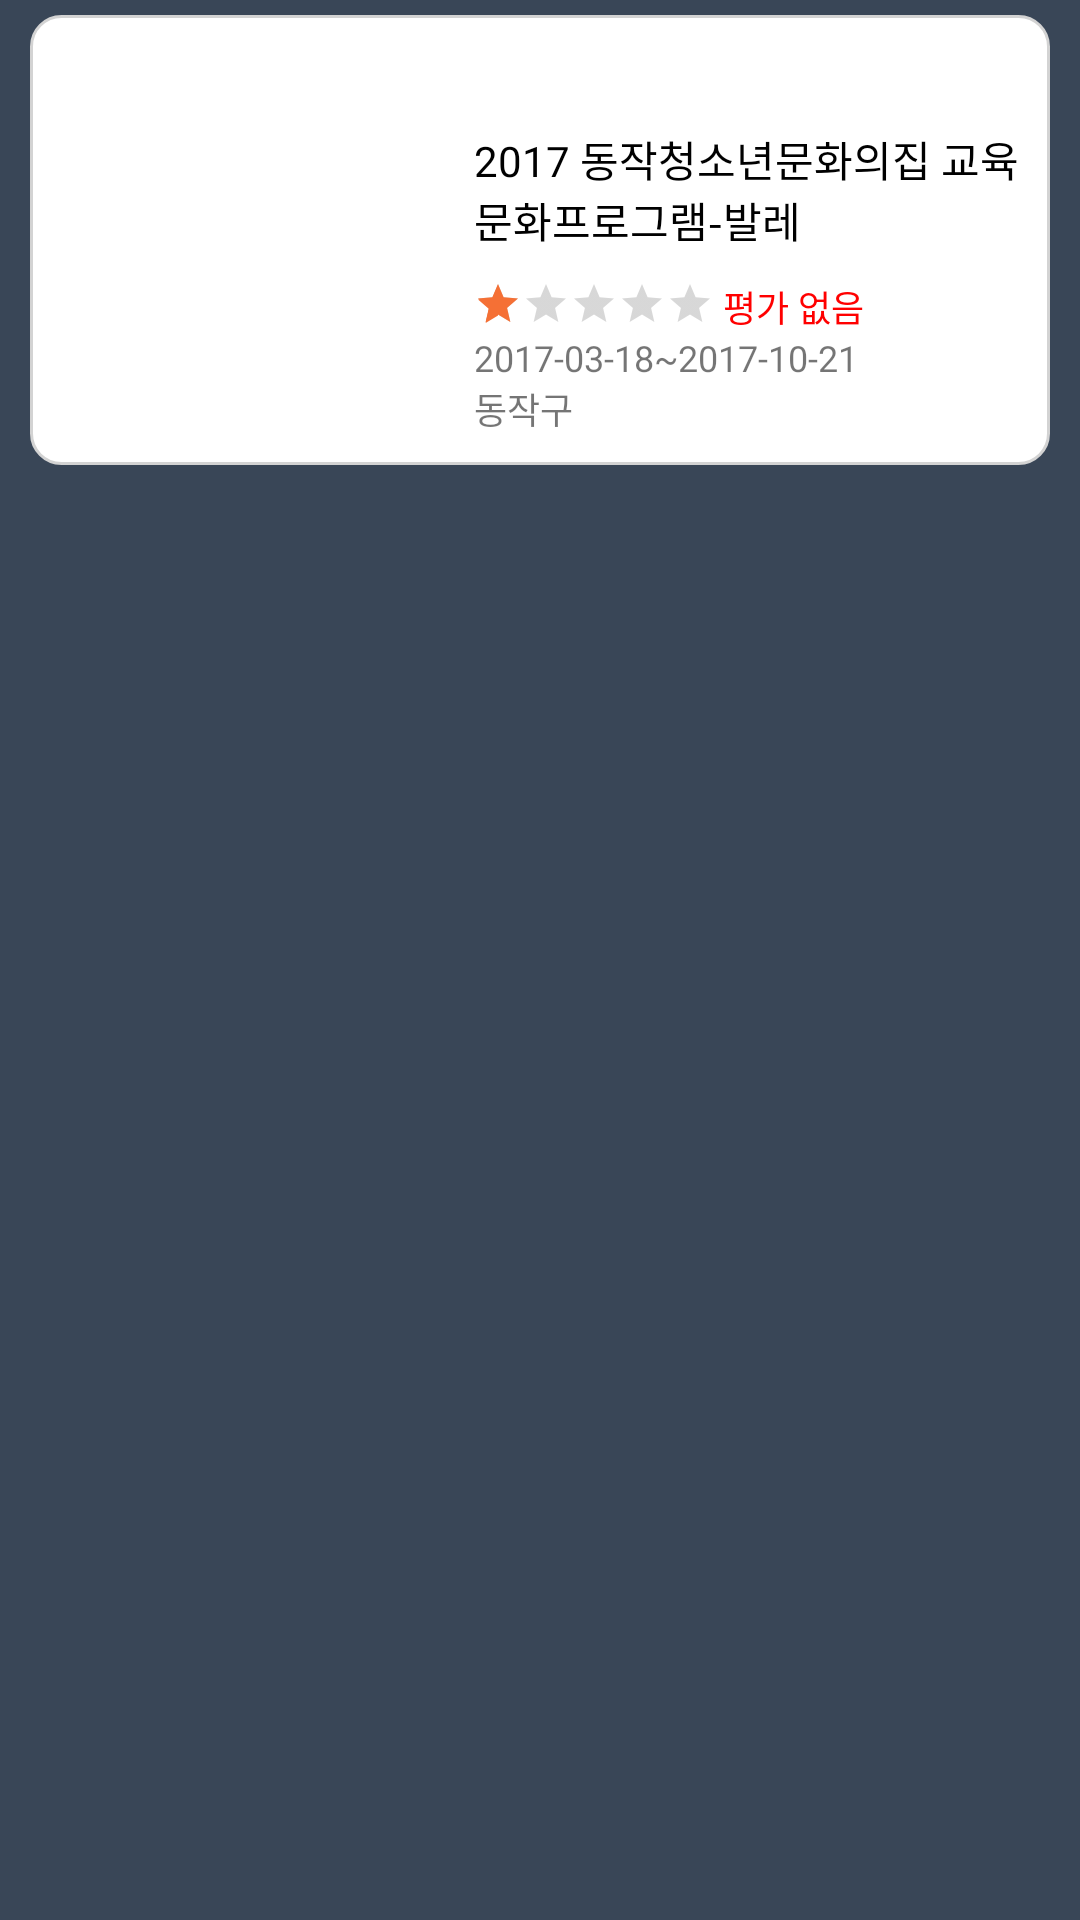

Write the Android layout XML for this screen, with the resource values it uses.
<!-- AndroidManifest.xml: application theme SplashTheme -->
<!-- res/layout/event_item.xml -->
<?xml version="1.0" encoding="utf-8"?>
<LinearLayout xmlns:android="http://schemas.android.com/apk/res/android"
    xmlns:app="http://schemas.android.com/apk/res-auto"
    xmlns:tools="http://schemas.android.com/tools"
    android:layout_width="wrap_content"
    android:layout_height="wrap_content"
    android:orientation="vertical"
    tools:context="io.github.tlaabs.enjoyseoul.MainActivity"
    android:paddingRight="10dp"
    android:paddingLeft="10dp"
    android:paddingBottom="5dp"
    android:paddingTop="5dp"
    >

    <LinearLayout
        android:layout_width="match_parent"
        android:layout_height="150dp"
        android:orientation="horizontal"
        android:padding="10dp"
        android:background="@drawable/event_item_rectangle"
        >
        <RelativeLayout
            android:layout_width="0dp"
            android:layout_height="match_parent"
            android:orientation="vertical"
            android:layout_weight="0.4"
            android:paddingLeft="5dp"
            >

            <ImageView
                android:id="@+id/item_img"
                android:layout_width="match_parent"
                android:layout_height="match_parent"
                android:layout_alignParentLeft="true"
                android:layout_alignParentStart="true"
                android:layout_alignParentTop="true"
                android:adjustViewBounds="false"
                android:scaleType="fitXY"
                />

        </RelativeLayout>

        <LinearLayout

            android:layout_width="0dp"
            android:layout_height="match_parent"
            android:orientation="vertical"
            android:layout_weight="0.6"
            android:background="#ffffff"
            android:paddingLeft="10dp"
            >
            <LinearLayout

                android:layout_width="match_parent"
                android:layout_height="wrap_content"
                android:orientation="horizontal"
                android:layout_marginBottom="10dp"
                >

                    <TextView
                        android:id="@+id/genre_alert"
                        android:layout_width="wrap_content"
                        android:layout_height="wrap_content"
                        android:textSize="10dp"
                        android:padding="2dp"
                        android:textColor="#ffffff"
                        android:textStyle="bold"
                        android:background="@drawable/no_stroke_rectangle"
                        android:layout_marginRight="4dp"

                        />

                    <TextView
                        android:id="@+id/fee_alert"
                        android:layout_width="wrap_content"
                        android:layout_height="wrap_content"
                        android:textSize="10dp"
                        android:padding="2dp"
                        android:textColor="#ffffff"
                        android:background="@drawable/no_stroke_rectangle"
                        android:textStyle="bold"

                        />

            </LinearLayout>
            <TextView
                android:id="@+id/title"
                android:layout_width="match_parent"
                android:layout_height="wrap_content"
                android:text="2017 동작청소년문화의집 교육문화프로그램-발레"
                android:textColor="#000000"
                android:fontFamily="sans-serif"
                android:layout_weight="1"
                android:ellipsize="end"
                />
            <LinearLayout
                android:layout_width="match_parent"
                android:layout_height="wrap_content"
                android:orientation="horizontal"
                >
                <RatingBar
                    android:id="@+id/rating_bar"
                    android:layout_width="wrap_content"
                    android:layout_height="wrap_content"
                    style="?android:attr/ratingBarStyleSmall"
                    android:numStars="5"
                    android:rating="1"
                    android:stepSize="0.5"
                    android:max="5"
                    android:isIndicator="true"
                    />
                <TextView
                    android:id="@+id/rating"
                    android:layout_width="wrap_content"
                    android:layout_height="wrap_content"
                    android:text="평가 없음"
                    android:textColor="#ff0000"
                    android:textSize="12dp"
                    android:layout_marginLeft="3dp"
                    android:layout_gravity="center"
                    />
            </LinearLayout>
            <TextView
                android:id="@+id/period"
                android:layout_width="match_parent"
                android:layout_height="wrap_content"
                android:text="2017-03-18~2017-10-21"
                android:textSize="12dp"
                />
            <TextView
                android:id="@+id/region"
                android:layout_width="match_parent"
                android:layout_height="wrap_content"
                android:text="동작구"
                android:textSize="12dp"
                />
        </LinearLayout>
    </LinearLayout>
</LinearLayout>
<!-- resources referenced by this layout -->
<resources>
  <!-- drawable event_item_rectangle (drawable) -->
  <?xml version="1.0" encoding="utf-8"?>
  <shape xmlns:android="http://schemas.android.com/apk/res/android"
      android:shape="rectangle"
      >
  
      <stroke
          android:width="1dp"
          android:color="@color/colorGray"
          />
  
      <solid
          android:color="#ffffff"
          />
  
      <corners
          android:bottomLeftRadius="10dp"
          android:bottomRightRadius="10dp"
          android:topLeftRadius="10dp"
          android:topRightRadius="10dp"
          />
  
  
  </shape>
  <!-- drawable no_stroke_rectangle (drawable) -->
  <?xml version="1.0" encoding="utf-8"?>
  <shape xmlns:android="http://schemas.android.com/apk/res/android"
      android:shape="rectangle"
      >
  
      <corners
          android:bottomLeftRadius="3dp"
          android:bottomRightRadius="3dp"
          android:topLeftRadius="3dp"
          android:topRightRadius="3dp"
          />
  
  </shape>
  <style name="SplashTheme" parent="AppTheme">
          <item name="windowNoTitle">true</item>
          <item name="windowActionBar">false</item>
          <item name="android:windowBackground">@drawable/splash</item>
          <item name="android:windowFullscreen">true</item>
      </style>
  <color name="colorGray">#d3d3d3</color>
  <style name="AppTheme" parent="Theme.AppCompat.Light.NoActionBar">
          
          <item name="colorPrimary">@color/colorMainDark</item>
          <item name="colorPrimaryDark">@color/colorMainDark</item>
          <item name="colorAccent">@color/colorMainOrange</item>
      </style>
  <!-- drawable splash (drawable) -->
  <?xml version="1.0" encoding="utf-8"?>
  <layer-list xmlns:android="http://schemas.android.com/apk/res/android"
      android:opacity="opaque"
      >
      <item android:drawable="@color/colorMainDark"/>
  </layer-list>
  <color name="colorMainDark">#394657</color>
  <color name="colorMainOrange">#f57035</color>
</resources>
